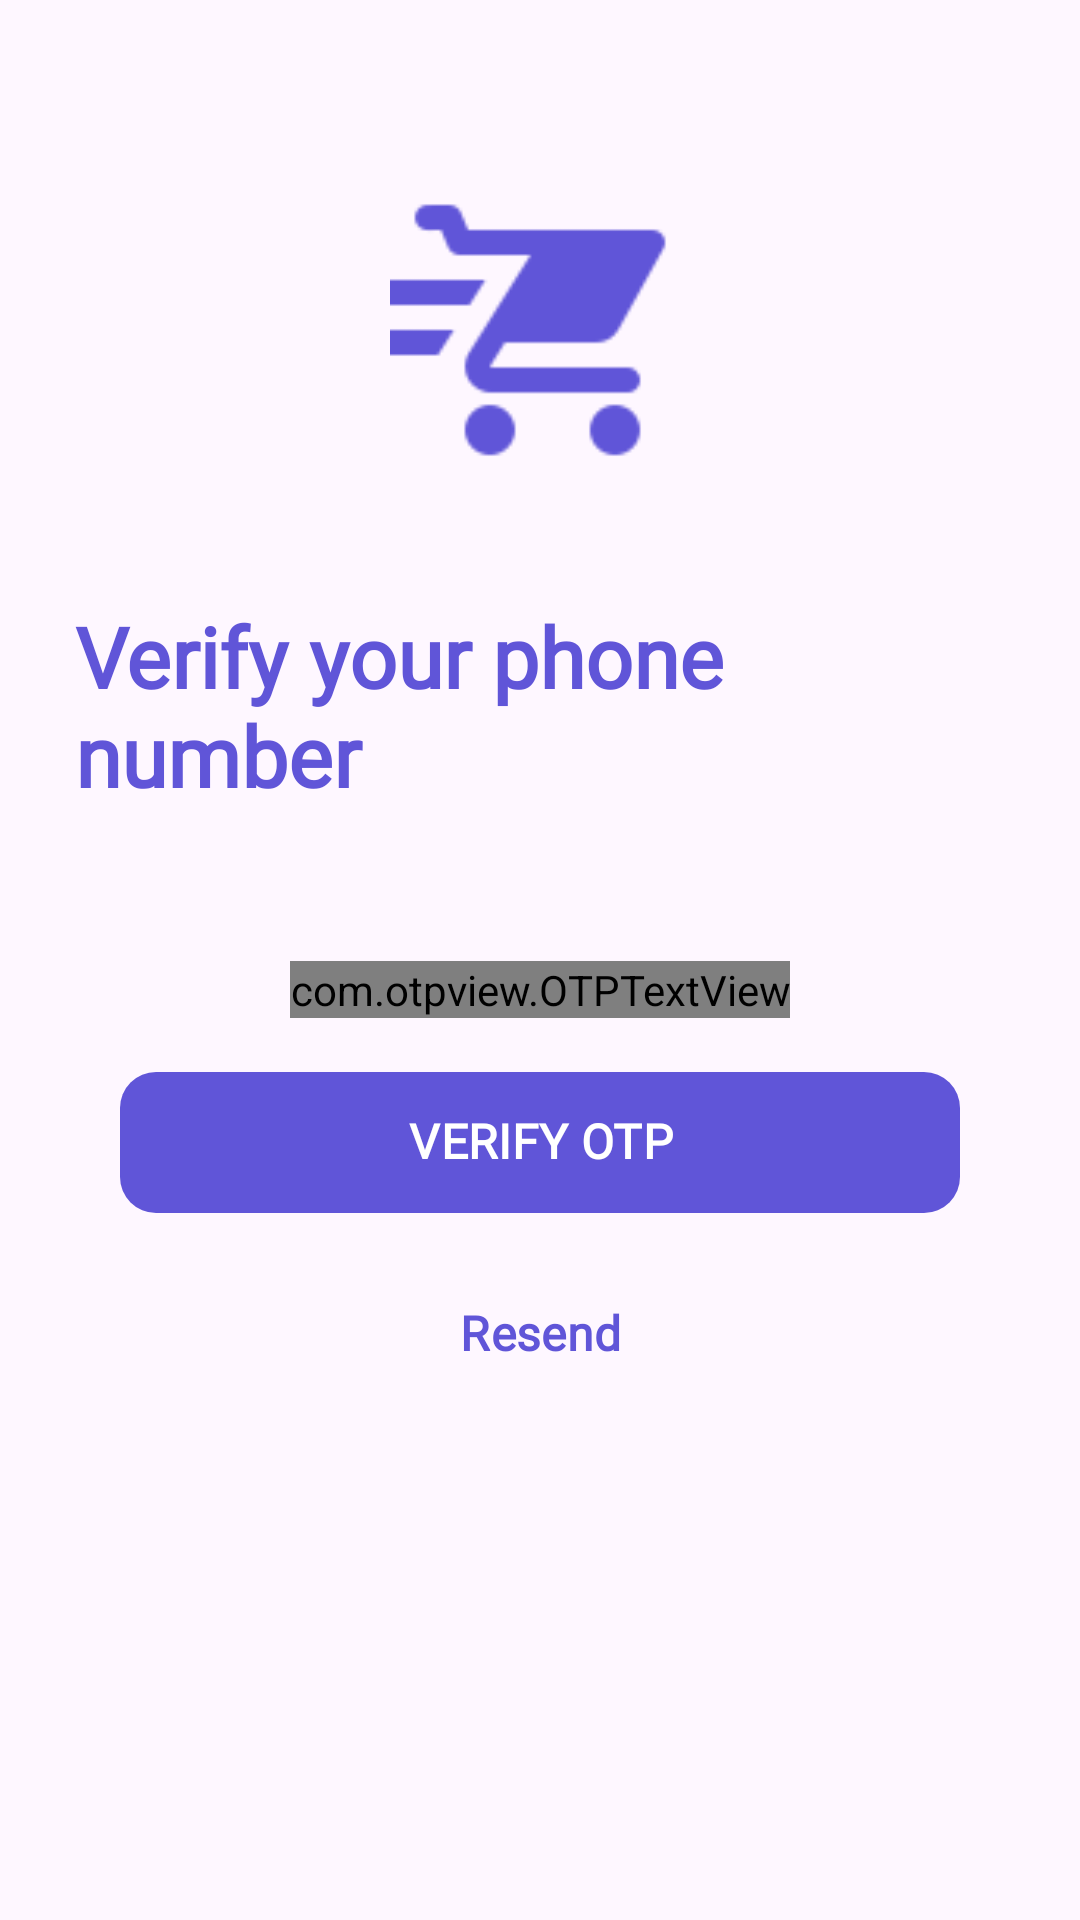

The Android layout XML behind this screen, and the referenced resources:
<!-- AndroidManifest.xml: application theme Theme.ShoppingApp -->
<!-- res/layout/fragment_otp.xml -->
<?xml version="1.0" encoding="utf-8"?>
<FrameLayout xmlns:android="http://schemas.android.com/apk/res/android"
    xmlns:tools="http://schemas.android.com/tools"
    android:layout_width="match_parent"
    android:layout_height="match_parent"
    xmlns:app="http://schemas.android.com/apk/res-auto"
    tools:context=".Ui.Fragments.OtpFragment">

  <LinearLayout
      android:layout_width="match_parent"
      android:layout_height="wrap_content"
      android:gravity="center_horizontal"
      android:layout_marginTop="30dp"
      android:orientation="vertical">
      <ImageView
          android:id="@+id/imageView2"
          android:layout_width="250dp"
          android:layout_height="100dp"
          android:layout_marginTop="30dp"
          android:src="@drawable/logo"
          app:layout_constraintEnd_toEndOf="parent"
          app:layout_constraintStart_toStartOf="parent"
          app:layout_constraintTop_toTopOf="parent" />

      <com.google.android.material.textview.MaterialTextView
          android:id="@+id/materialTextView23"
          android:layout_width="wrap_content"
          android:layout_height="wrap_content"
          android:fontFamily="@font/lora"
          android:layout_marginStart="25dp"
          android:layout_marginEnd="25dp"
          android:layout_marginBottom="50dp"
          style="@style/loraStyle"
          android:text="Verify your phone number"
          android:layout_marginTop="40dp"
          android:textColor="@color/main"
          android:textSize="28sp"
          android:textStyle="bold"
          app:layout_constraintEnd_toEndOf="parent"
          app:layout_constraintStart_toStartOf="parent" />





      <RelativeLayout
          android:layout_width="match_parent"
          android:layout_height="wrap_content"
          app:layout_constraintBottom_toTopOf="@+id/textView"
          app:layout_constraintEnd_toEndOf="parent"
          android:gravity="center_horizontal"
          app:layout_constraintStart_toStartOf="parent"
          app:layout_constraintTop_toBottomOf="@+id/titleText">




          <com.otpview.OTPTextView
              android:id="@+id/otp_view"
              android:layout_width="wrap_content"
              android:layout_height="wrap_content"
              android:textColor="@color/main"
              app:otp_text_size="20sp"
              app:otp_box_background="@drawable/bg_otp_box"
              app:otp_box_background_active="@drawable/bg_otp_box_active"
              app:otp_box_background_inactive="@drawable/bg_otp_box_inactive"
              app:otp_box_background_error="@drawable/bg_otp_box_error"
              app:otp_box_background_success="@drawable/bg_otp_box_success"
              app:hide_otp_drawable="@drawable/bg_otp_box_hide"
              app:height="45dp"
              android:layout_centerHorizontal="true"
              app:width="40dp"
              app:box_margin="6dp"
              app:hide_otp="false"
              app:length="6"
              app:otp=""/>

          <com.google.android.material.button.MaterialButton
              android:id="@+id/verifyOtp"
              android:layout_width="match_parent"
              android:layout_height="55dp"
              android:layout_below="@id/otp_view"
              android:layout_marginStart="40dp"
              android:layout_marginTop="14dp"
              android:layout_marginEnd="40dp"
              android:fontFamily="@font/popins"
              android:gravity="center"
              android:includeFontPadding="false"
              android:paddingTop="5dp"
              android:paddingBottom="5dp"
              android:text="VERIFY OTP"
              android:textSize="16sp"
              android:textStyle="bold"
              app:cornerRadius="12dp" />

          <com.google.android.material.button.MaterialButton
              android:id="@+id/resendBtn"
              android:layout_width="match_parent"
              android:layout_height="40dp"
              android:layout_below="@id/verifyOtp"
              android:layout_marginStart="25dp"
              android:layout_marginTop="15dp"
              android:layout_marginEnd="25dp"
              android:background="@android:color/transparent"
              android:fontFamily="@font/popins"
              android:gravity="center"
              android:text="Resend"
              android:textColor="@color/main"
              android:textSize="16sp"
              android:textStyle="bold" />
      </RelativeLayout>
  </LinearLayout>

</FrameLayout>
<!-- resources referenced by this layout -->
<resources>
  <color name="main">#6055d8</color>
  <!-- drawable logo: png bitmap (drawable, 1478 bytes) -->
  <style name="loraStyle">
          <item name="android:fontFamily">@font/lora</item>
      </style>
  <style name="Theme.ShoppingApp" parent="Base.Theme.ShoppingApp" />
  <style name="Base.Theme.ShoppingApp" parent="Theme.Material3.Light.NoActionBar">
          
           <item name="colorPrimary">@color/main</item>
      </style>
</resources>
